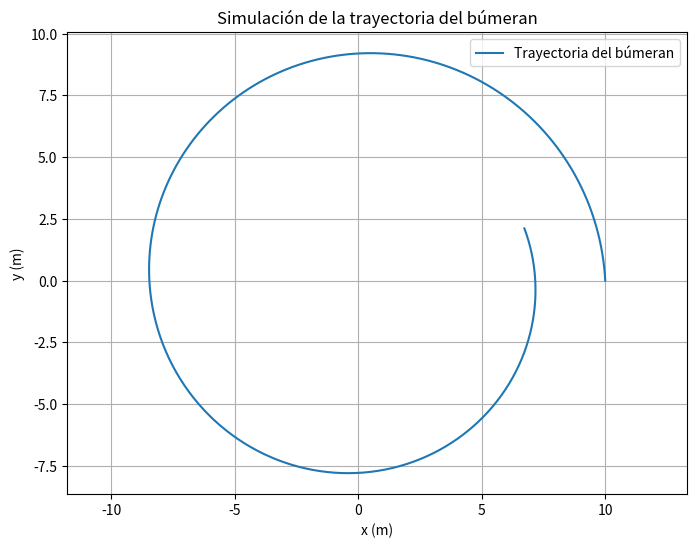

Write Python code to recreate this figure.
import numpy as np
import matplotlib.pyplot as plt

def simular_bumeran(R, w, k, t_max, dt):
    try:
        # Vector de tiempo
        t = np.arange(0, t_max, dt)
        
        # Ecuaciones paramétricas del movimiento
        x = R * np.exp(-k * t) * np.cos(w * t)
        y = R * np.exp(-k * t) * np.sin(w * t)
        
        # Gráfica de la trayectoria
        plt.figure(figsize=(8, 6))
        plt.plot(x, y, label='Trayectoria del búmeran')
        plt.title('Simulación de la trayectoria del búmeran')
        plt.xlabel('x (m)')
        plt.ylabel('y (m)')
        plt.grid(True)
        plt.axis('equal')
        plt.legend()
        plt.show()
        
    except Exception as e:
        print(f"Error durante la simulación: {e}")

if __name__ == '__main__':
    # Constante áurea (phi)
    phi = (1 + np.sqrt(5)) / 2

    # Parámetros de simulación
    R = 10           # Radio inicial (m)
    w = 0.3 * np.pi  # Velocidad angular (rad/s) (afecta la cantidad de vueltas por segundo)
    k = 0.05          # Coeficiente de amortiguamiento

    # Condiciones atmosféricas
    # k = 0.05   Día calmo, poco viento
    # k = 0.1    Condiciones normales
    # k = 0.3    Día ventoso
    # k = 0.5    Condiciones muy adversas

    t_max = 7       # Tiempo total (s)
    dt = 0.01        # Paso de tiempo (s)
    
    simular_bumeran(R, w, k, t_max, dt)